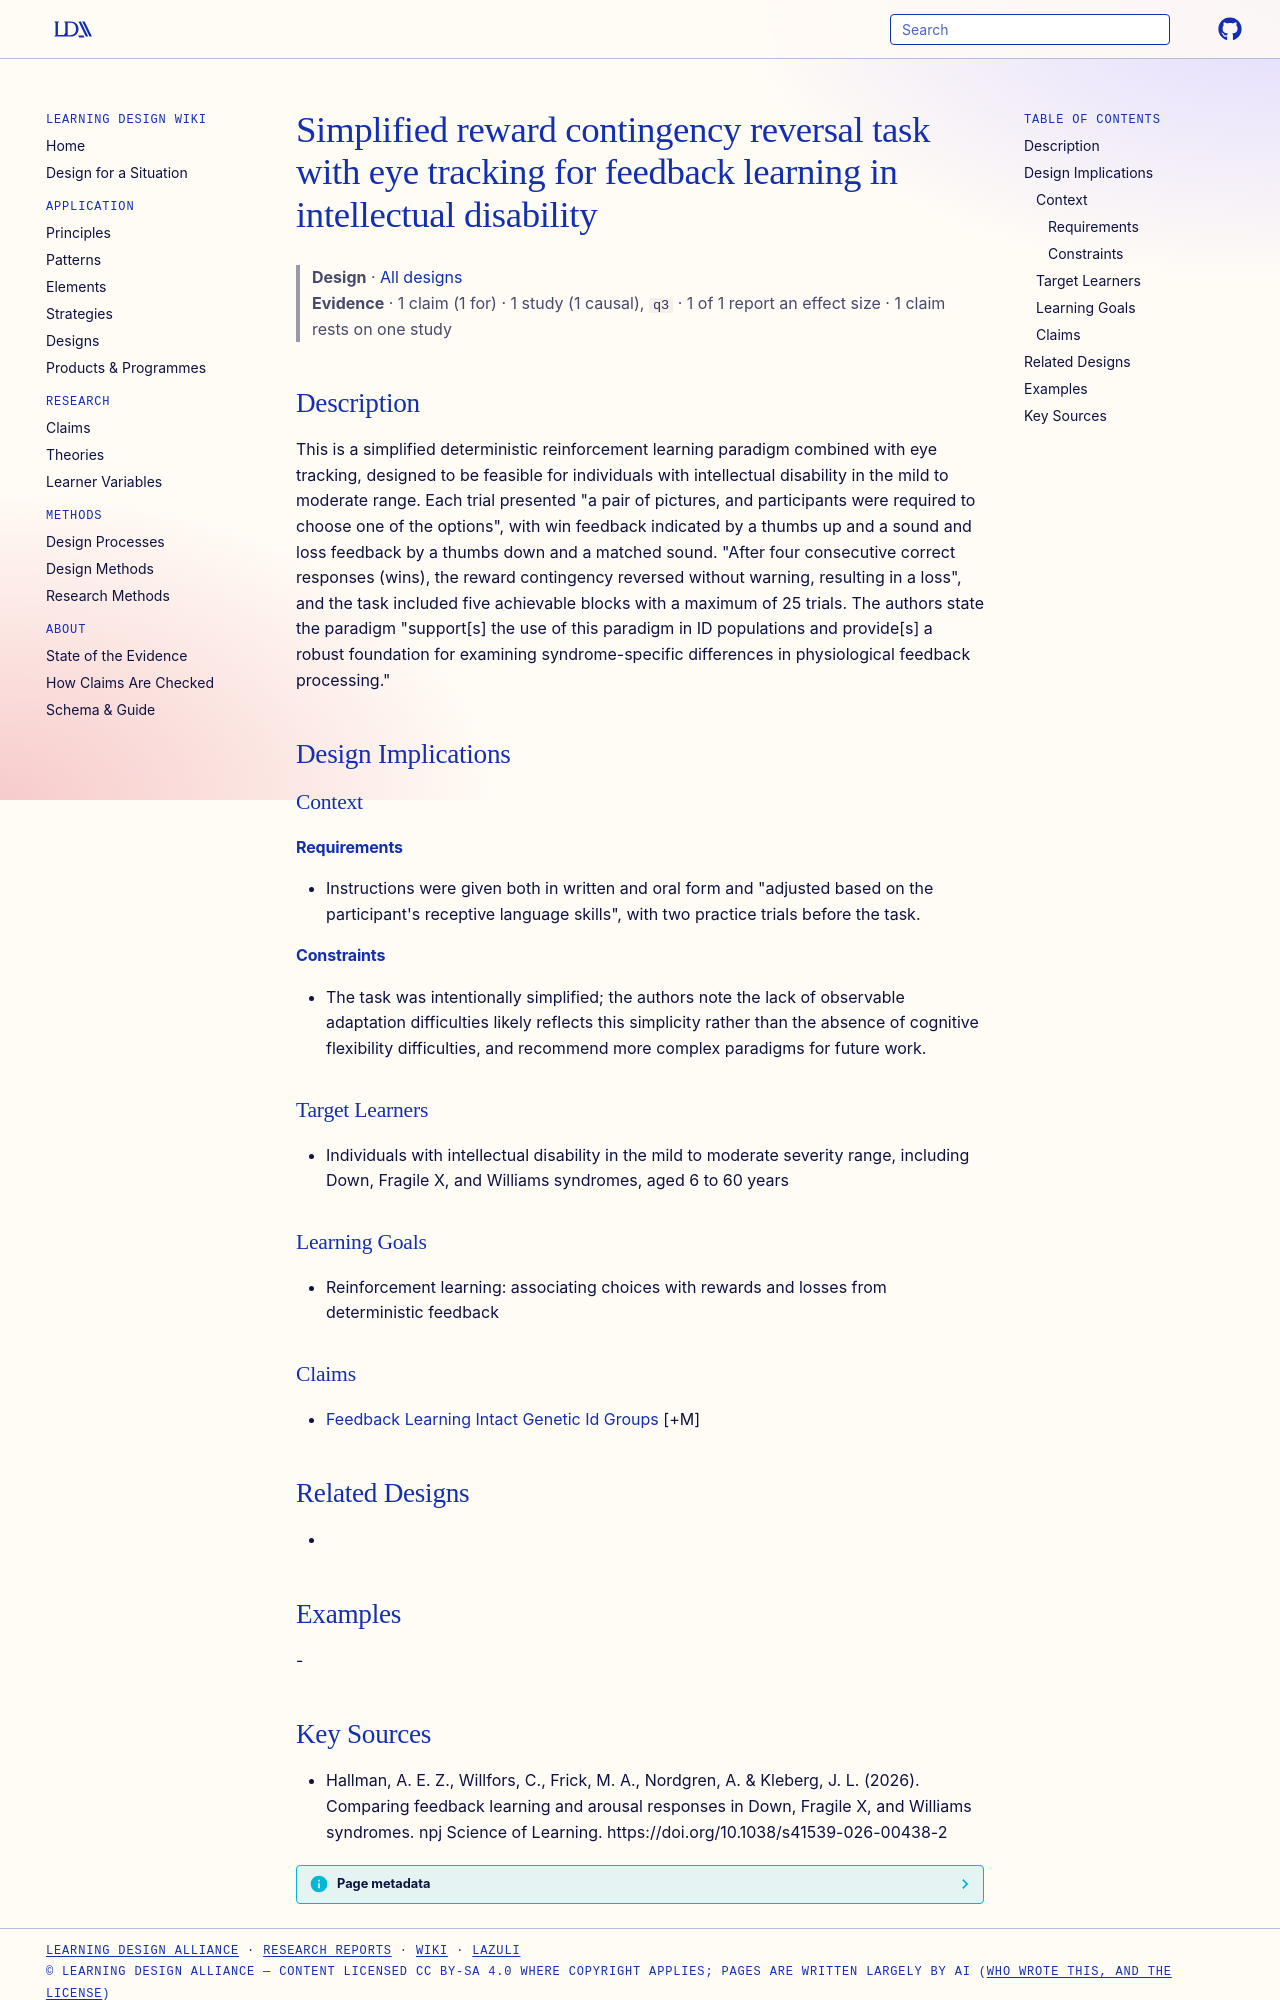

repository: Learning-Design-Alliance/learning-wiki · page: designs/reward-contingency-reversal-task-eye-tracking/index.html · generator: mkdocs

---
type: design
id: reward-contingency-reversal-task-eye-tracking
title: Simplified reward contingency reversal task with eye tracking for feedback learning in intellectual disability
description: This is a simplified deterministic reinforcement learning paradigm combined with eye tracking, designed to be feasible for individuals with intellectual disability in the mild to moderate range.
status: review
generated:
  by: "process:settle-candidates"
  at: 2026-10-26
sources:
  - id: hallman-2026
    resource: "https://doi.org/10.1038/s41539-026-00438-2"
    title: "Hallman, A. E. Z., Willfors, C., Frick, M. A., Nordgren, A. & Kleberg, J. L. (2026). Comparing feedback learning and arousal responses in Down, Fragile X, and Williams syndromes. npj Science of Learning. https://doi.org/10.1038/s41539-026-00438-2"
    author: "Hallman, A. E. Z., Willfors, C., Frick, M. A., Nordgren, A. & Kleberg, J. L"
---

# Simplified reward contingency reversal task with eye tracking for feedback learning in intellectual disability

> **Design** · [All designs](index.md)
> **Evidence** · 1 claim (1 for) · 1 study (1 causal), `q3` · 1 of 1 report an effect size · 1 claim rests on one study

## Description
This is a simplified deterministic reinforcement learning paradigm combined with eye tracking, designed to be feasible for individuals with intellectual disability in the mild to moderate range. Each trial presented "a pair of pictures, and participants were required to choose one of the options", with win feedback indicated by a thumbs up and a sound and loss feedback by a thumbs down and a matched sound. "After four consecutive correct responses (wins), the reward contingency reversed without warning, resulting in a loss", and the task included five achievable blocks with a maximum of 25 trials. The authors state the paradigm "support[s] the use of this paradigm in ID populations and provide[s] a robust foundation for examining syndrome-specific differences in physiological feedback processing."

## Design Implications

### Context
#### Requirements
- Instructions were given both in written and oral form and "adjusted based on the participant's receptive language skills", with two practice trials before the task.
#### Constraints
- The task was intentionally simplified; the authors note the lack of observable adaptation difficulties likely reflects this simplicity rather than the absence of cognitive flexibility difficulties, and recommend more complex paradigms for future work.

### Target Learners
- Individuals with intellectual disability in the mild to moderate severity range, including Down, Fragile X, and Williams syndromes, aged 6 to 60 years

### Learning Goals
- Reinforcement learning: associating choices with rewards and losses from deterministic feedback

### Claims
- [Feedback Learning Intact Genetic Id Groups](../claims/feedback-learning-intact-genetic-id-groups.md) [+M]

## Related Designs
- 

## Examples
-
